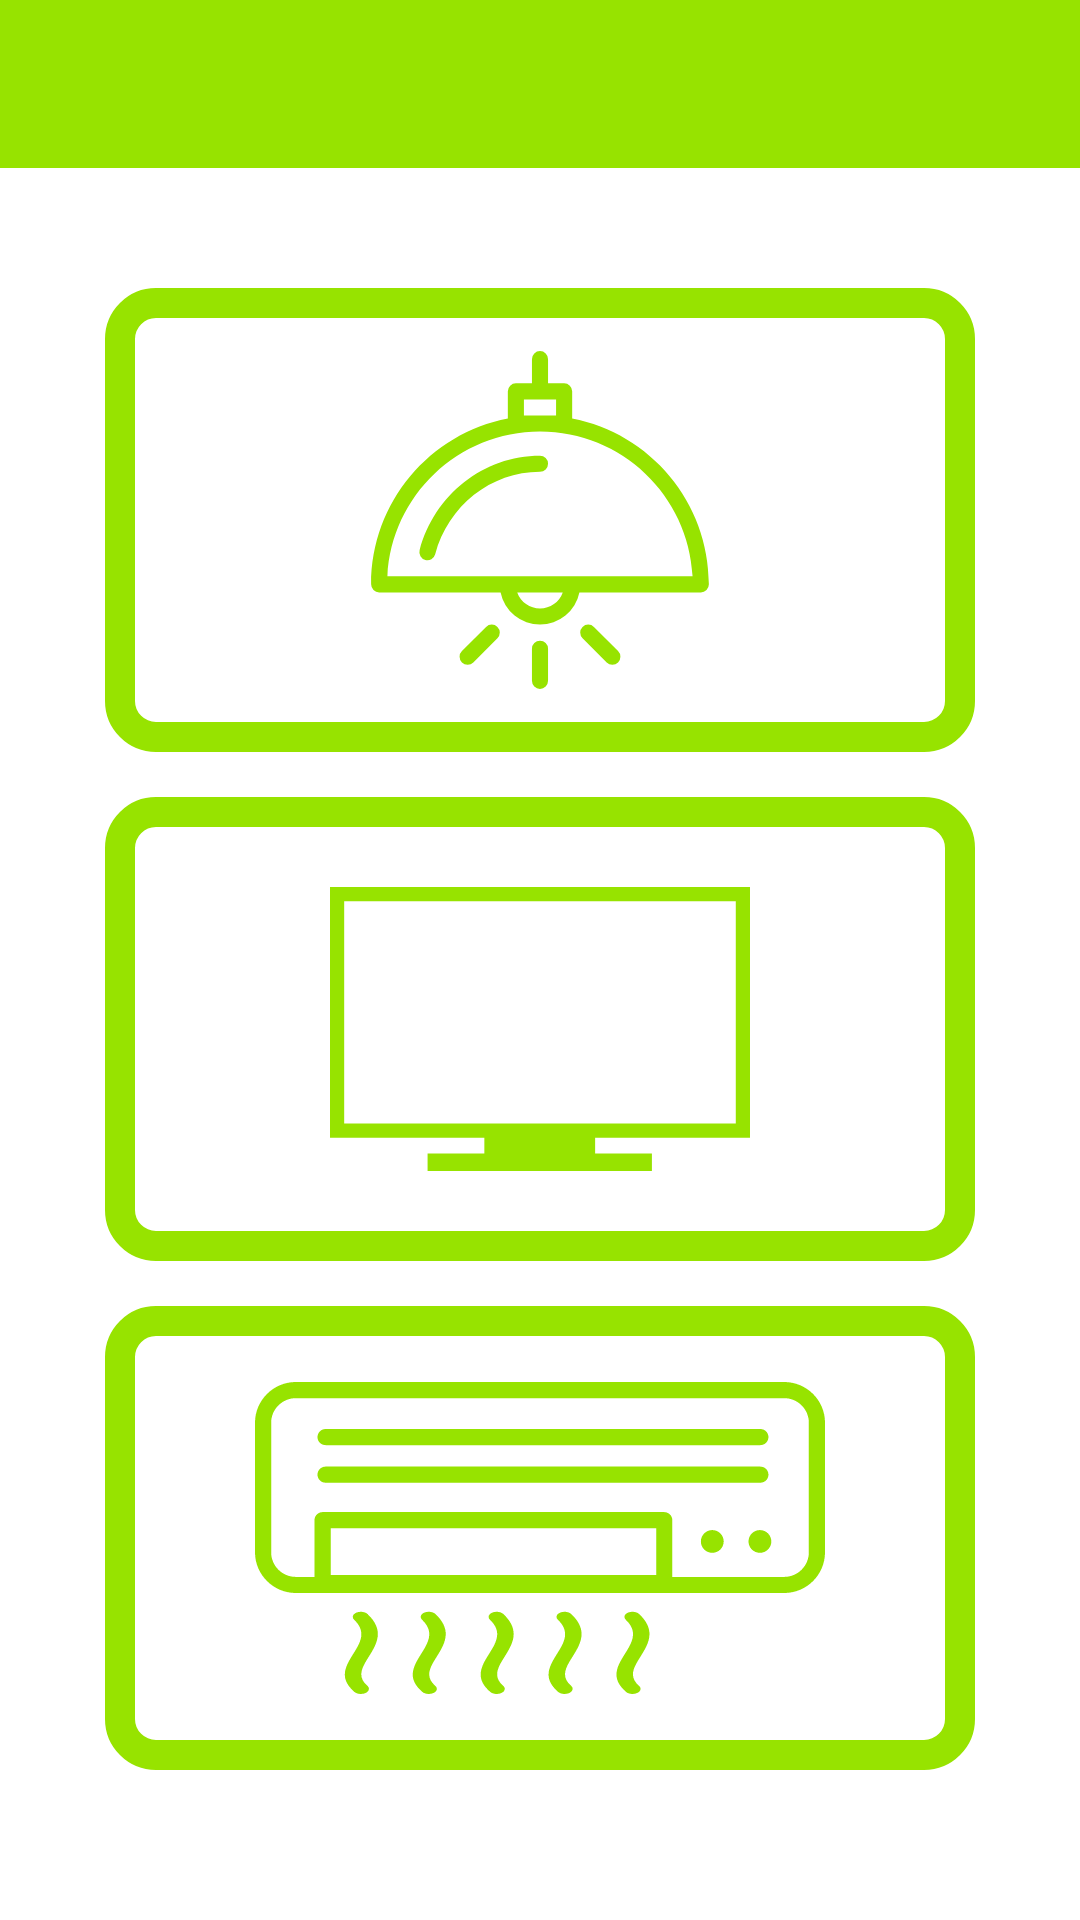

Layout XML and referenced resources for this Android screen:
<!-- AndroidManifest.xml: activity theme Theme.SmartRemote.NoActionBar -->
<!-- res/layout/activity_main.xml -->
<?xml version="1.0" encoding="utf-8"?>
<LinearLayout xmlns:android="http://schemas.android.com/apk/res/android"
    xmlns:app="http://schemas.android.com/apk/res-auto"
    xmlns:tools="http://schemas.android.com/tools"
    android:layout_width="match_parent"
    android:layout_height="match_parent"
    android:orientation="vertical"
    tools:context=".MainActivity">

    <androidx.appcompat.widget.Toolbar
        android:id="@+id/toolbarMainActivity"
        android:layout_width="match_parent"
        android:layout_height="wrap_content"
        android:background="?attr/colorPrimary"
        android:minHeight="?attr/actionBarSize"
        android:theme="@style/ThemeOverlay.AppCompat.Dark" />

    <ImageButton
        android:id="@+id/buttonLightRemote"
        android:layout_width="match_parent"
        android:layout_height="0dp"
        android:layout_marginStart="35dp"
        android:layout_marginLeft="35dp"
        android:layout_marginTop="40dp"
        android:layout_marginEnd="35dp"
        android:layout_marginRight="35dp"
        android:layout_weight="0.33"
        android:background="@drawable/image_button_background"
        android:paddingTop="13dp"
        android:paddingBottom="13dp"
        android:scaleType="fitCenter"
        app:srcCompat="@drawable/ic_light"
        tools:ignore="ContentDescription,VectorDrawableCompat" />

    <ImageButton
        android:id="@+id/buttonTVRemote"
        android:layout_width="match_parent"
        android:layout_height="0dp"
        android:layout_marginStart="35dp"
        android:layout_marginLeft="35dp"
        android:layout_marginTop="15dp"
        android:layout_marginEnd="35dp"
        android:layout_marginRight="35dp"
        android:layout_weight="0.33"
        android:background="@drawable/image_button_background"
        android:paddingLeft="40dp"
        android:paddingTop="30dp"
        android:paddingRight="40dp"
        android:paddingBottom="30dp"
        android:scaleType="fitCenter"
        app:srcCompat="@drawable/ic_tv"
        tools:ignore="ContentDescription,VectorDrawableCompat" />

    <ImageButton
        android:id="@+id/buttonConditionerRemote"
        android:layout_width="match_parent"
        android:layout_height="0dp"
        android:layout_marginStart="35dp"
        android:layout_marginLeft="35dp"
        android:layout_marginTop="15dp"
        android:layout_marginEnd="35dp"
        android:layout_marginRight="35dp"
        android:layout_marginBottom="50dp"
        android:layout_weight="0.33"
        android:background="@drawable/image_button_background"
        android:paddingLeft="50dp"
        android:paddingTop="10dp"
        android:paddingRight="50dp"
        android:paddingBottom="10dp"
        android:scaleType="fitCenter"
        app:srcCompat="@drawable/ic_air_conditioner"
        tools:ignore="ContentDescription,VectorDrawableCompat" />
</LinearLayout>
<!-- resources referenced by this layout -->
<resources>
  <!-- drawable ic_air_conditioner: vector/xml drawable (drawable, 2922 chars, omitted) -->
  <!-- drawable ic_light (drawable) -->
  <vector xmlns:tools="http://schemas.android.com/tools"
      android:height="1920dp" android:viewportHeight="1024"
      android:viewportWidth="1024" android:width="1920dp" xmlns:android="http://schemas.android.com/apk/res/android" tools:ignore="VectorRaster">
      <path android:fillColor="@color/primary_color" android:pathData="M616.53,704a106.71,106.71 0,0 1,-209.07 0L85.33,704a21.33,21.33 0,0 1,-21.33 -21.33c0,-218.24 156.05,-400.04 362.67,-439.89L426.67,170.67a21.33,21.33 0,0 1,21.33 -21.33h42.67L490.67,85.33a21.33,21.33 0,0 1,42.67 0v64h42.67a21.33,21.33 0,0 1,21.33 21.33v72.11C803.95,282.62 960,464.43 960,682.67a21.33,21.33 0,0 1,-21.33 21.33L616.53,704zM107.22,661.33h809.56C905.69,447.38 728.7,277.33 512,277.33S118.31,447.38 107.22,661.33zM233.94,602.84a21.33,21.33 0,1 1,-41.22 -11.01C231.94,445.06 361.94,341.33 512,341.33a21.33,21.33 0,0 1,0 42.67c-130.41,0 -243.73,90.43 -278.06,218.84zM469.33,192v42.67h85.33L554.67,192h-85.33zM533.33,938.67a21.33,21.33 0,0 1,-42.67 0v-85.33a21.33,21.33 0,0 1,42.67 0v85.33zM335.08,889.75a21.33,21.33 0,0 1,-30.17 -30.17l64,-64a21.33,21.33 0,0 1,30.17 30.17l-64,64zM719.08,859.58a21.33,21.33 0,0 1,-30.17 30.17l-64,-64a21.33,21.33 0,0 1,30.17 -30.17l64,64zM512,746.67a64.02,64.02 0,0 0,60.37 -42.67h-120.75A64.02,64.02 0,0 0,512 746.67z"/>
  </vector>
  <!-- drawable ic_tv (drawable) -->
  <vector android:height="1297.8125dp" android:viewportHeight="83.06"
      android:viewportWidth="122.88" android:width="1920dp" xmlns:android="http://schemas.android.com/apk/res/android">
      <path android:fillColor="@color/primary_color" android:pathData="M2.08,0H120.8h2.08v2.08v69.2v2.08h-2.08H77.57v4.55h16.61v5.15H28.55v-5.15h16.61v-4.55H2.08H0v-2.08V2.08V0H2.08L2.08,0zM118.73,4.15H4.15v65.05h114.57V4.15L118.73,4.15z"/>
  </vector>
  <!-- drawable image_button_background (drawable) -->
  <?xml version="1.0" encoding="utf-8"?>
  <shape xmlns:android="http://schemas.android.com/apk/res/android">
      <stroke android:color="@color/primary_color" android:width="10dp"/>
      <corners android:radius="12dp"/>
  </shape>
  <style name="Theme.SmartRemote.NoActionBar" parent="Theme.MaterialComponents.DayNight.NoActionBar">
          <item name="colorPrimary">@color/primary_color</item>
          <item name="colorPrimaryVariant">@color/secondary_color</item>
          <item name="colorOnPrimary">@color/white</item>
          <item name="colorSecondary">@color/teal_200</item>
          <item name="colorSecondaryVariant">@color/teal_700</item>
          <item name="colorOnSecondary">@color/black</item>
          <item name="android:statusBarColor" tools:targetApi="l">?attr/colorPrimaryVariant</item>
          <item name="android:autofilledHighlight" tools:targetApi="o">@android:color/transparent</item>
      </style>
  <color name="primary_color">#97E300</color>
  <color name="secondary_color">#B9E36D</color>
  <color name="white">#FFFFFFFF</color>
  <color name="teal_200">#FF03DAC5</color>
  <color name="teal_700">#FF018786</color>
  <color name="black">#FF000000</color>
</resources>
